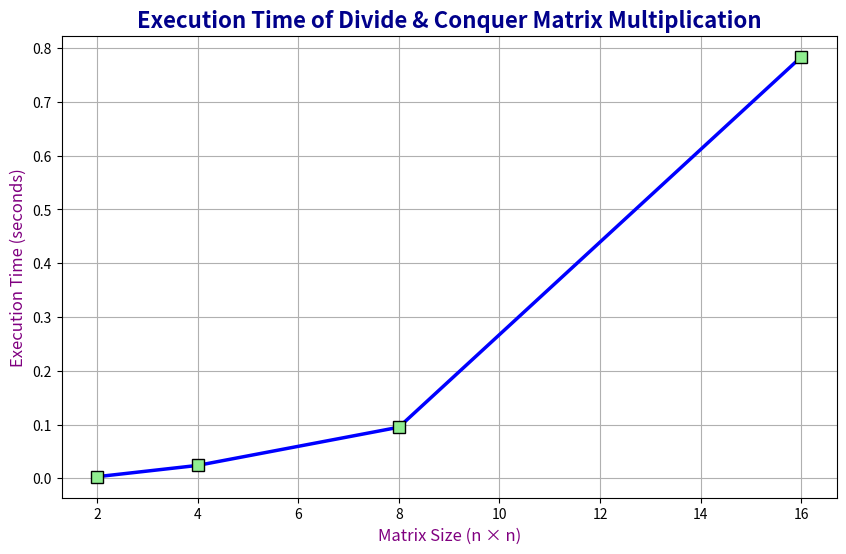

Here is the Python script that generated this plot:
import matplotlib.pyplot as plt

x = [2, 4, 8, 16]  
y = [0.003000, 0.024000, 0.095000, 0.784000] 

plt.figure(figsize=(10, 6))

plt.plot(
    x, y,
    color='blue',
    linestyle='-',
    linewidth=2.5,
    marker='s',
    markersize=8,
    markerfacecolor='lightgreen',
    markeredgecolor='black',
)

plt.title("Execution Time of Divide & Conquer Matrix Multiplication", fontsize=16, fontweight='bold', color='darkblue')
plt.xlabel("Matrix Size (n × n)", fontsize=12, color='purple')
plt.ylabel("Execution Time (seconds)", fontsize=12, color='purple')

plt.grid(True)
plt.show()